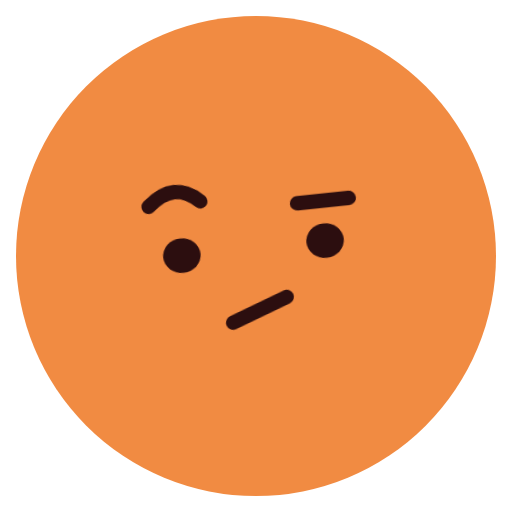
t = 0.00 s
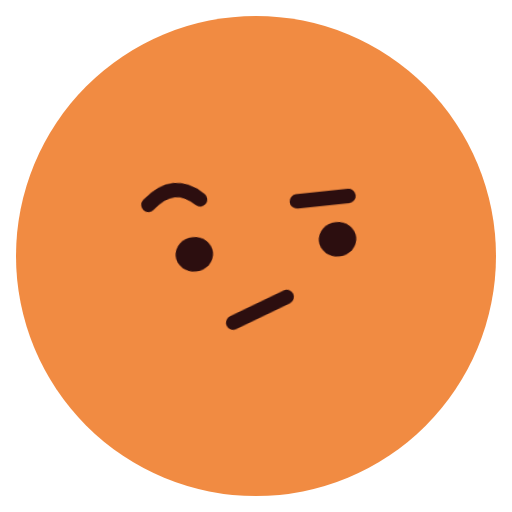
t = 0.90 s
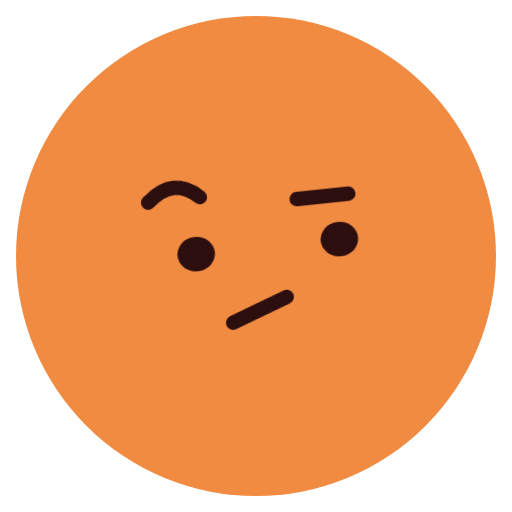
t = 1.67 s
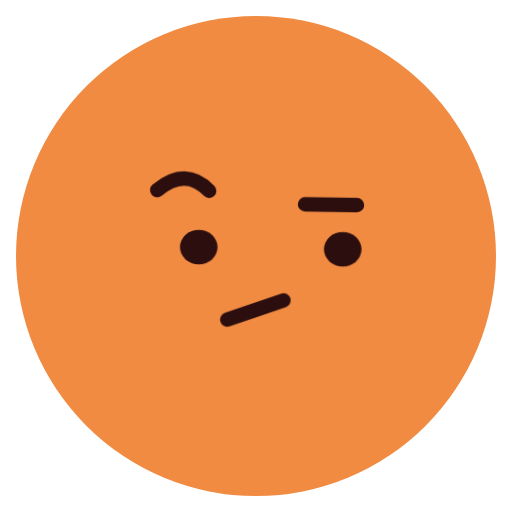
t = 2.45 s
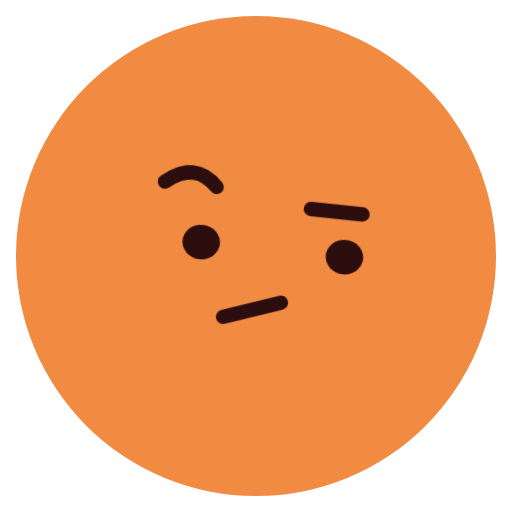
t = 3.17 s
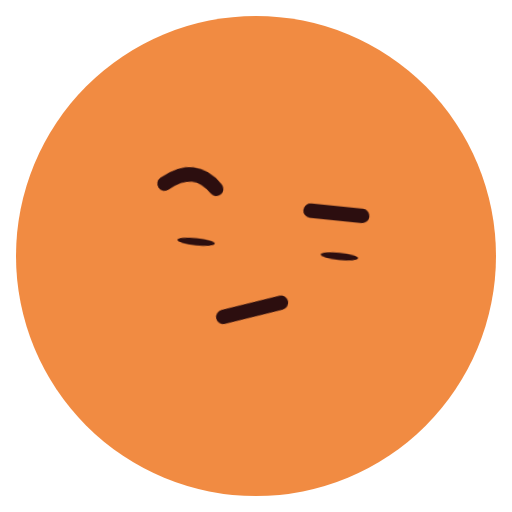
t = 4.01 s

The animated SVG that drew these frames (rendered in a browser with its animation timeline set to each time). Animation: 4 CSS @keyframes rules; one cycle of 4.80 s, repeats indefinitely.

<svg xmlns="http://www.w3.org/2000/svg" class="emoji f-skeptical" viewBox="0 0 64 64" width="64" height="64" role="img" aria-label="Skeptical"><style>.f-skeptical .pose{transform-origin:32px 34px;animation:f-skeptical-pose 4.8s ease-in-out infinite}@keyframes f-skeptical-pose{0%,100%{transform:rotate(-6deg)}38%{transform:rotate(-6deg)}62%,82%{transform:rotate(6deg)}}.f-skeptical .blink{transform-origin:0 0;animation:f-skeptical-blink 4.8s linear infinite}@keyframes f-skeptical-blink{0%,80%,90%,100%{transform:scaleY(1)}84%,86%{transform:scaleY(.1)}}.f-skeptical .gaze{animation:f-skeptical-gaze 4.8s ease-in-out infinite}@keyframes f-skeptical-gaze{0%,100%{transform:translateX(0)}25%,72%{transform:translateX(1.8px)}}.f-skeptical .brows{animation:f-skeptical-brows 4.8s ease-in-out infinite}@keyframes f-skeptical-brows{0%,100%{transform:translateY(0)}40%,70%{transform:translateY(-.55px)}}@media(prefers-reduced-motion:reduce){.f-skeptical *{animation:none!important}}</style><ellipse cx="32" cy="32" rx="30" ry="30" fill="#F18B42" class=""/><g class="pose"><g class="brows"><path d="M19.5 24.5Q23 21.5 26 24.5 M38 26H44.5" fill="none" stroke="#2C0E0F" stroke-width="1.8" stroke-linecap="round" stroke-linejoin="round" class=""/></g><g class="gaze"><g class="" transform="translate(23 31)"><ellipse cx="0" cy="0" rx="2.35" ry="2.15" fill="#2C0E0F" class="blink"/></g><g class="" transform="translate(41 31)"><ellipse cx="0" cy="0" rx="2.35" ry="2.15" fill="#2C0E0F" class="blink"/></g></g><g class="" transform="translate(32 39)"><g class="lip-motion"><path d="M-3.5 1L3.5-1.5" fill="none" stroke="#2C0E0F" stroke-width="1.8" stroke-linecap="round" stroke-linejoin="round" class=""/></g></g></g></svg>
